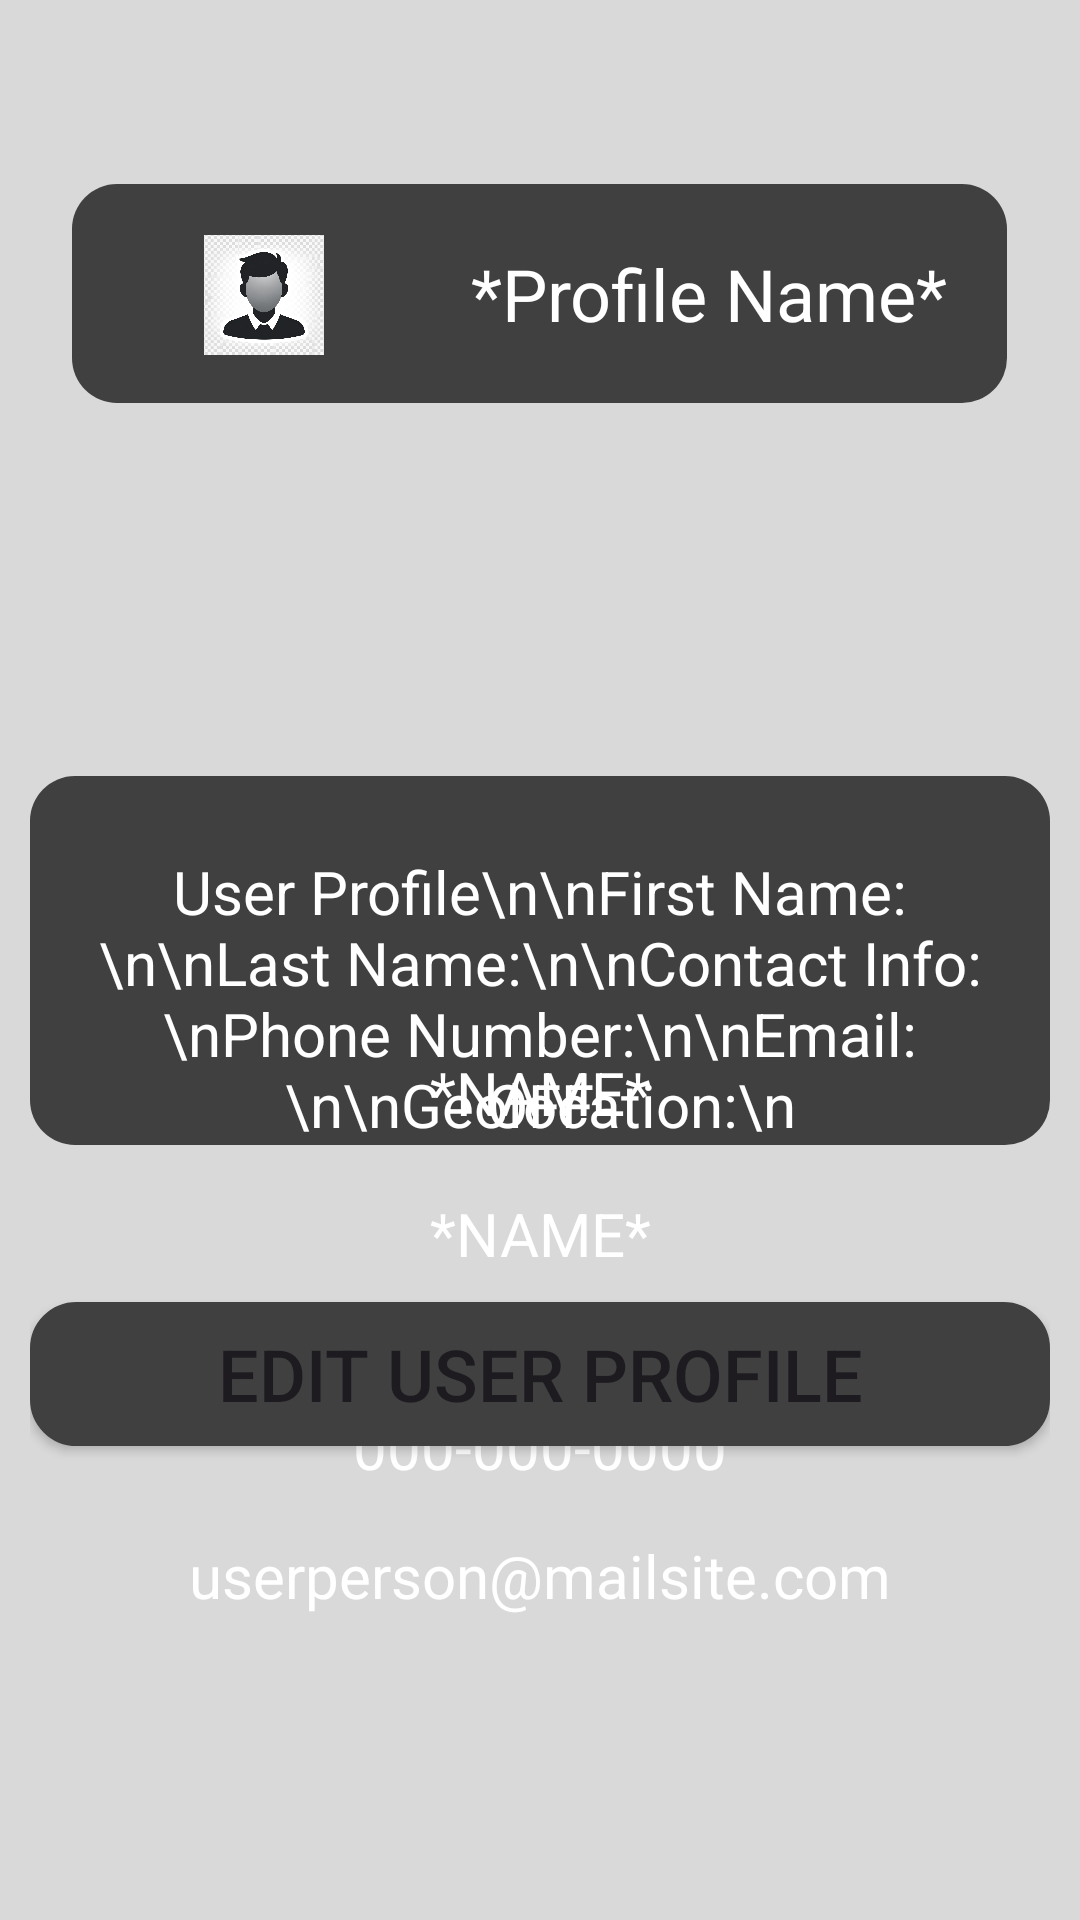

Write the Android layout XML for this screen, with the resource values it uses.
<!-- AndroidManifest.xml: application theme Theme.GenZGPT -->
<!-- res/layout/fragment_user_profile.xml -->
<?xml version="1.0" encoding="utf-8"?>
<androidx.constraintlayout.widget.ConstraintLayout xmlns:android="http://schemas.android.com/apk/res/android"
    xmlns:app="http://schemas.android.com/apk/res-auto"
    xmlns:tools="http://schemas.android.com/tools"
    android:layout_width="match_parent"
    android:layout_height="match_parent"
    android:background="#D9D9D9"
    android:padding="10dp">


    <TextView
        android:id="@+id/profile_header"
        android:layout_width="wrap_content"
        android:layout_height="73dp"
        android:layout_above="@+id/user_profile"
        android:layout_alignParentStart="true"
        android:layout_alignParentTop="true"
        android:layout_alignParentEnd="true"
        android:layout_centerHorizontal="true"
        android:background="@drawable/round_outline"
        android:ems="11"
        android:gravity="end|center"
        android:text="*Profile Name*"
        android:textColor="@color/white"
        android:textSize="24sp"
        app:layout_constraintBottom_toTopOf="@+id/user_profile"
        app:layout_constraintEnd_toEndOf="parent"
        app:layout_constraintHorizontal_bias="0.495"
        app:layout_constraintStart_toStartOf="parent"
        app:layout_constraintTop_toTopOf="parent"
        app:layout_constraintVertical_bias="0.292" />

    <ImageView
        android:id="@+id/profile_picture"
        android:layout_width="40dp"
        android:layout_height="40dp"
        android:layout_marginStart="44dp"
        android:src="@drawable/ic_profile_placeholder"
        app:layout_constraintBottom_toBottomOf="@+id/profile_header"
        app:layout_constraintStart_toStartOf="@+id/profile_header"
        app:layout_constraintTop_toTopOf="@+id/profile_header"
        app:layout_constraintVertical_bias="0.515" />

    <TextView
        android:id="@+id/user_profile"
        android:layout_width="match_parent"
        android:layout_height="wrap_content"
        android:layout_above="@id/edit_profile_button"
        android:layout_alignParentStart="true"
        android:layout_alignParentEnd="true"
        android:layout_centerInParent="true"
        android:layout_gravity="center"
        android:background="@drawable/round_outline"
        android:gravity="center_horizontal"
        android:text="User Profile\n\nFirst Name:\n\nLast Name:\n\nContact Info:\nPhone Number:\n\nEmail:\n\nGeolocation:\n"
        android:textAlignment="center"
        android:textColor="@color/white"
        android:textSize="20sp"
        android:paddingBottom="0dp"
        android:paddingTop="25dp"
        app:layout_constraintBottom_toBottomOf="parent"
        app:layout_constraintEnd_toEndOf="parent"
        app:layout_constraintStart_toStartOf="parent"
        app:layout_constraintTop_toTopOf="parent" />

    <TextView
        android:id="@+id/first_name_text"
        android:layout_width="match_parent"
        android:layout_height="wrap_content"
        android:layout_marginTop="92dp"
        android:text="*NAME*"
        android:textAlignment="center"
        android:textColor="@color/white"
        android:textSize="20sp"
        app:layout_constraintBottom_toTopOf="@id/last_name_text"
        app:layout_constraintEnd_toEndOf="@+id/user_profile"
        app:layout_constraintHorizontal_bias="0.625"
        app:layout_constraintStart_toStartOf="@+id/user_profile"
        app:layout_constraintTop_toTopOf="@+id/user_profile" />

    <TextView
        android:id="@+id/last_name_text"
        android:layout_width="match_parent"
        android:layout_height="wrap_content"
        android:layout_marginTop="20dp"
        android:text="*NAME*"
        android:textAlignment="center"
        android:textColor="@color/white"
        android:textSize="20sp"
        app:layout_constraintBottom_toTopOf="@id/phone_number_text"
        app:layout_constraintEnd_toEndOf="@+id/user_profile"
        app:layout_constraintHorizontal_bias="0.498"
        app:layout_constraintStart_toStartOf="@+id/user_profile"
        app:layout_constraintTop_toBottomOf="@+id/first_name_text" />

    <TextView
        android:id="@+id/phone_number_text"
        android:layout_width="match_parent"
        android:layout_height="wrap_content"
        android:layout_marginTop="44dp"
        android:text="000-000-0000"
        android:textAlignment="center"
        android:textColor="@color/white"
        android:textSize="20sp"
        app:layout_constraintBottom_toTopOf="@id/email_text"
        app:layout_constraintEnd_toEndOf="@+id/user_profile"
        app:layout_constraintHorizontal_bias="0.496"
        app:layout_constraintStart_toStartOf="@+id/user_profile"
        app:layout_constraintTop_toBottomOf="@+id/last_name_text" />

    <TextView
        android:id="@+id/email_text"
        android:layout_width="match_parent"
        android:layout_height="wrap_content"
        android:layout_marginTop="16dp"
        android:text="userperson@mailsite.com"
        android:textAlignment="center"
        android:textColor="@color/white"
        android:textSize="20sp"
        app:layout_constraintEnd_toEndOf="@+id/user_profile"
        app:layout_constraintHorizontal_bias="0.625"
        app:layout_constraintStart_toStartOf="@+id/user_profile"
        app:layout_constraintTop_toBottomOf="@+id/phone_number_text" />

    <TextView
        android:id="@+id/geolocation_text"
        android:layout_width="match_parent"
        android:layout_height="wrap_content"
        android:text="OFF"
        android:textAlignment="center"
        android:textColor="@color/white"
        android:textSize="20sp"
        app:layout_constraintBottom_toBottomOf="@+id/user_profile"
        app:layout_constraintEnd_toEndOf="@+id/user_profile"
        app:layout_constraintStart_toStartOf="@+id/user_profile" />

    <Button
        android:id="@+id/edit_profile_button"
        android:layout_width="wrap_content"
        android:layout_height="wrap_content"
        android:layout_alignParentStart="true"
        android:layout_alignParentEnd="true"
        android:layout_alignParentBottom="true"
        android:layout_centerHorizontal="true"
        android:background="@drawable/default_button"
        android:ems="14"
        android:text="Edit User Profile"
        android:textSize="24sp"
        app:backgroundTint="@null"
        app:layout_constraintBottom_toBottomOf="parent"
        app:layout_constraintEnd_toEndOf="parent"
        app:layout_constraintStart_toStartOf="parent"
        app:layout_constraintTop_toBottomOf="@+id/user_profile"
        app:layout_constraintVertical_bias="0.261" />
</androidx.constraintlayout.widget.ConstraintLayout>
<!-- resources referenced by this layout -->
<resources>
  <color name="white">#FFFFFFFF</color>
  <!-- drawable default_button (drawable) -->
  <?xml version="1.0" encoding="utf-8"?>
  <shape
      xmlns:android="http://schemas.android.com/apk/res/android"
      android:shape="rectangle">
      <stroke
          android:color="#404040"
          android:width="1dp"/>
      <corners
          android:radius="15dp"/>
      <solid
          android:color="#404040"/>
  
  </shape>
  <!-- drawable ic_profile_placeholder: png bitmap (drawable, 92866 bytes) -->
  <!-- drawable round_outline (drawable) -->
  <?xml version="1.0" encoding="utf-8"?>
  <shape
      xmlns:android="http://schemas.android.com/apk/res/android"
      android:shape="rectangle">
      <corners
          android:radius="15dp" />
      <solid
          android:color="#404040"/>
      <padding
          android:bottom="20dp"
          android:left="20dp"
          android:right="20dp"
          android:top="20dp"/>
      </shape>
  <style name="Theme.GenZGPT" parent="Base.Theme.GenZGPT" />
  <style name="Base.Theme.GenZGPT" parent="Theme.Material3.DayNight.NoActionBar">
          
          
          <item name="colorPrimary">@color/GPTGrey</item>
      </style>
  <color name="GPTGrey">#404040</color>
</resources>
